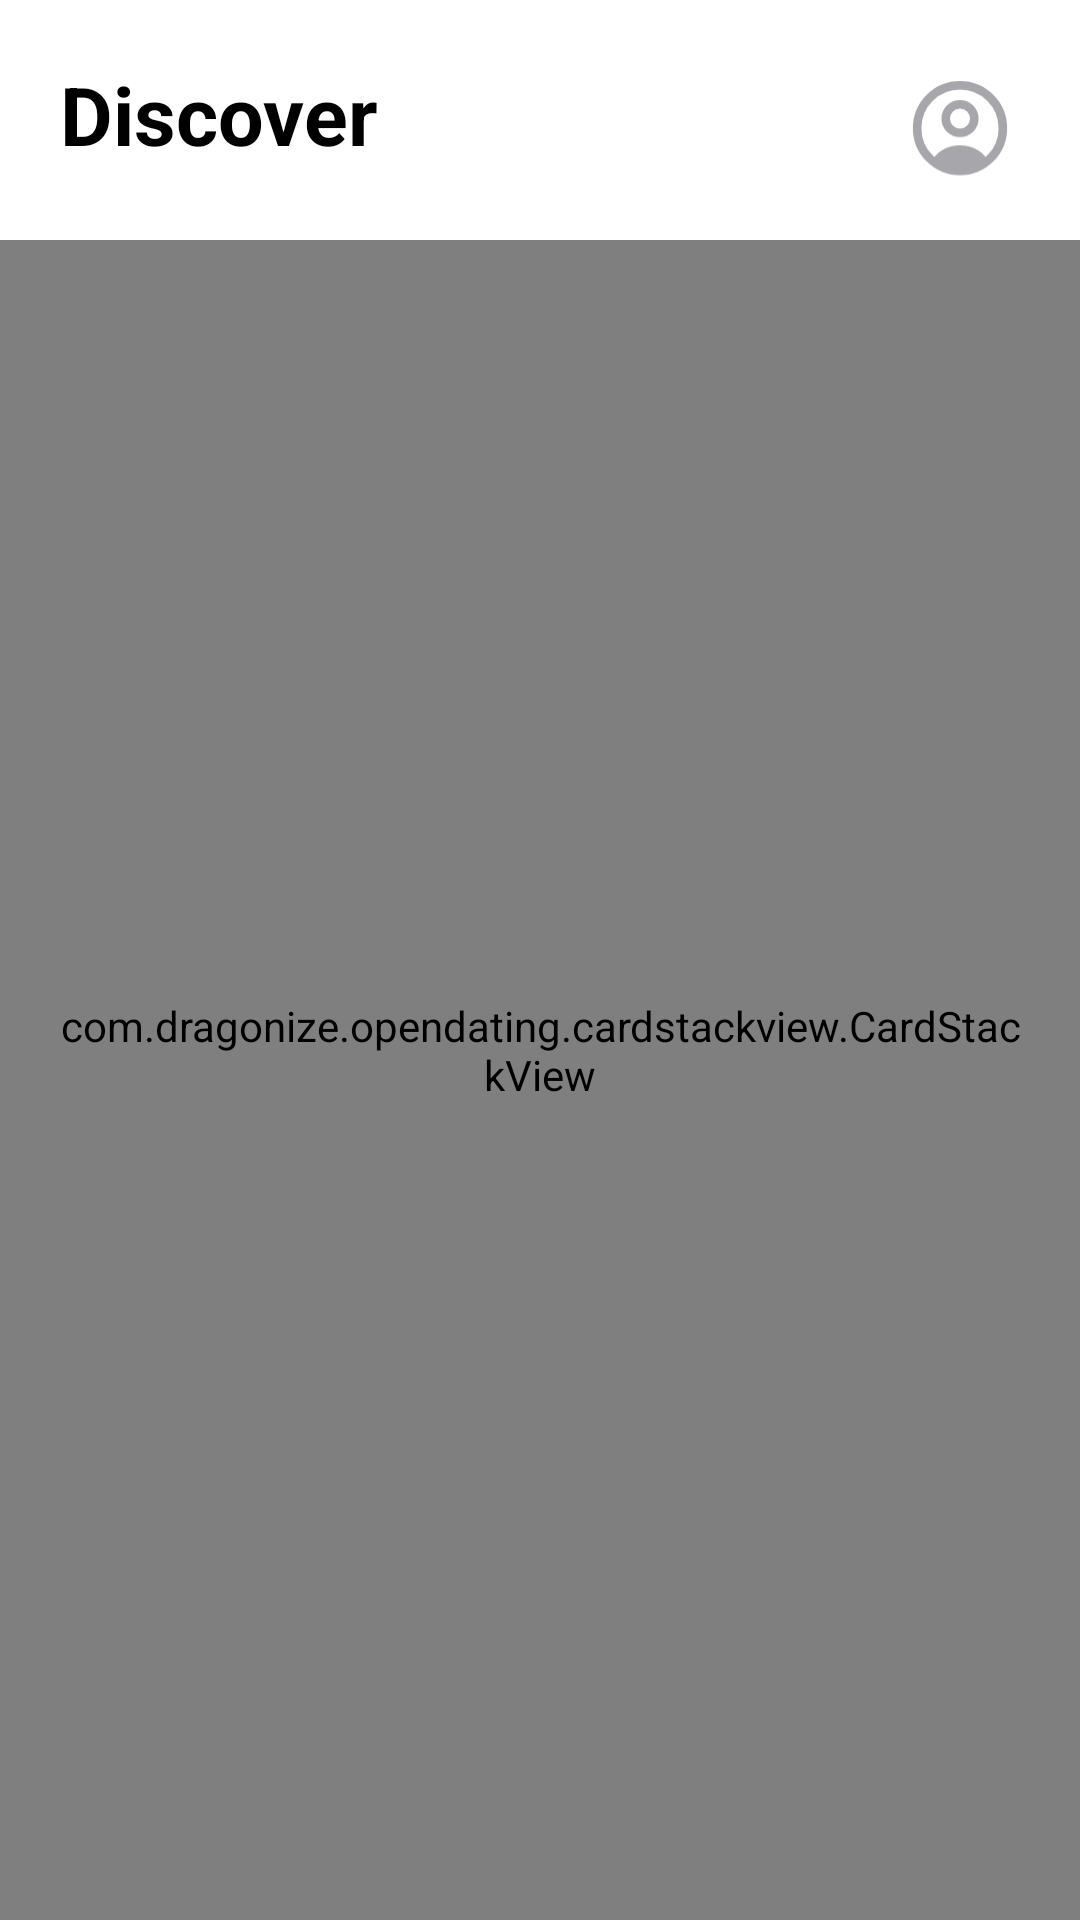

Android layout source for this screen:
<!-- AndroidManifest.xml: application theme Theme.OpenDating -->
<!-- res/layout/fragment_home.xml -->
<?xml version="1.0" encoding="utf-8"?>
<FrameLayout xmlns:android="http://schemas.android.com/apk/res/android"
    xmlns:tools="http://schemas.android.com/tools"
    android:layout_width="match_parent"
    android:layout_height="match_parent"
    android:background="@color/white"
    xmlns:app="http://schemas.android.com/apk/res-auto">

    <RelativeLayout
        android:layout_width="match_parent"
        android:layout_height="wrap_content">
        <RelativeLayout
            android:id="@+id/id_header"
            android:layout_width="match_parent"
            android:layout_height="wrap_content">
            <TextView
                android:id="@+id/id_label_discover"
                android:layout_width="wrap_content"
                android:layout_height="wrap_content"
                android:layout_margin="@dimen/outer_margin"
                android:text="Discover"
                android:textSize="27sp"
                android:textStyle="bold"
                android:textColor="@color/black"
                />
            <ImageButton
                android:layout_width="@dimen/profile_button_size"
                android:layout_height="@dimen/profile_button_size"
                android:layout_margin="@dimen/outer_margin"
                android:paddingTop="10dp"
                android:paddingHorizontal="0dp"
                android:paddingBottom="0dp"
                android:scaleType="centerCrop"
                android:src="@drawable/ic_icon_user2"
                android:backgroundTint="@android:color/transparent"
                android:layout_alignParentEnd="true"
                app:tint="@color/icon_gray" />
        </RelativeLayout>

        <com.dragonize.opendating.cardstackview.CardStackView
            android:id="@+id/id_cardStackView"
            android:layout_width="match_parent"
            android:layout_height="match_parent"
            android:layout_below="@id/id_header"
            android:layout_gravity="center_vertical"
            android:paddingTop="@dimen/outer_margin"
            android:paddingBottom="@dimen/margin40"
            android:paddingStart="@dimen/outer_margin"
            android:paddingEnd="@dimen/outer_margin"
            android:background="@color/white"
            android:clipToPadding="false"
            android:overScrollMode="never" />

    </RelativeLayout>
</FrameLayout>
<!-- resources referenced by this layout -->
<resources>
  <color name="black">#FF000000</color>
  <color name="icon_gray">#a7a6ab</color>
  <color name="white">#FFFFFFFF</color>
  <dimen name="margin40">40dp</dimen>
  <dimen name="outer_margin">20dp</dimen>
  <dimen name="profile_button_size">40dp</dimen>
  <!-- drawable ic_icon_user2 (drawable) -->
  <vector android:height="39.964287dp" android:viewportHeight="45"
      android:viewportWidth="42" android:width="37.3dp" xmlns:android="http://schemas.android.com/apk/res/android">
      <path android:fillColor="#00000000"
          android:pathData="M16,16.6667a5,5 0,1 0,10 0a5,5 0,1 0,-10 0z"
          android:strokeColor="#CCD2E3" android:strokeLineCap="round" android:strokeWidth="3"/>
      <path android:fillColor="#00000000"
          android:pathData="M21,20m-15,0a15,15 0,1 1,30 0a15,15 0,1 1,-30 0"
          android:strokeColor="#CCD2E3" android:strokeWidth="3"/>
      <path android:fillColor="#CCD2E3" android:pathData="M30.6342,32.3773C30.8461,32.261 30.9463,32.0092 30.8567,31.7847C30.214,30.1741 28.9759,28.7557 27.3024,27.7221C25.4943,26.6053 23.279,26 21,26C18.721,26 16.5057,26.6053 14.6976,27.7221C13.0241,28.7557 11.786,30.1741 11.1433,31.7847C11.0537,32.0092 11.1539,32.261 11.3658,32.3773V32.3773C17.3662,35.6716 24.6338,35.6716 30.6342,32.3773V32.3773Z"/>
  </vector>
  <style name="Theme.OpenDating" parent="Theme.MaterialComponents.DayNight.DarkActionBar">
          
          <item name="colorPrimary">@color/purple_500</item>
          <item name="colorPrimaryVariant">@color/purple_700</item>
          <item name="colorOnPrimary">@color/white</item>
          
          <item name="colorSecondary">@color/teal_200</item>
          <item name="colorSecondaryVariant">@color/teal_700</item>
          <item name="colorOnSecondary">@color/black</item>
          
          <item name="android:statusBarColor" tools:targetApi="l">?attr/colorPrimaryVariant</item>
          <item name="windowActionBar">false</item>
          <item name="windowNoTitle">true</item>
          
      </style>
  <color name="purple_500">#FF6200EE</color>
  <color name="purple_700">#FF3700B3</color>
  <color name="teal_200">#FF03DAC5</color>
  <color name="teal_700">#FF018786</color>
</resources>
